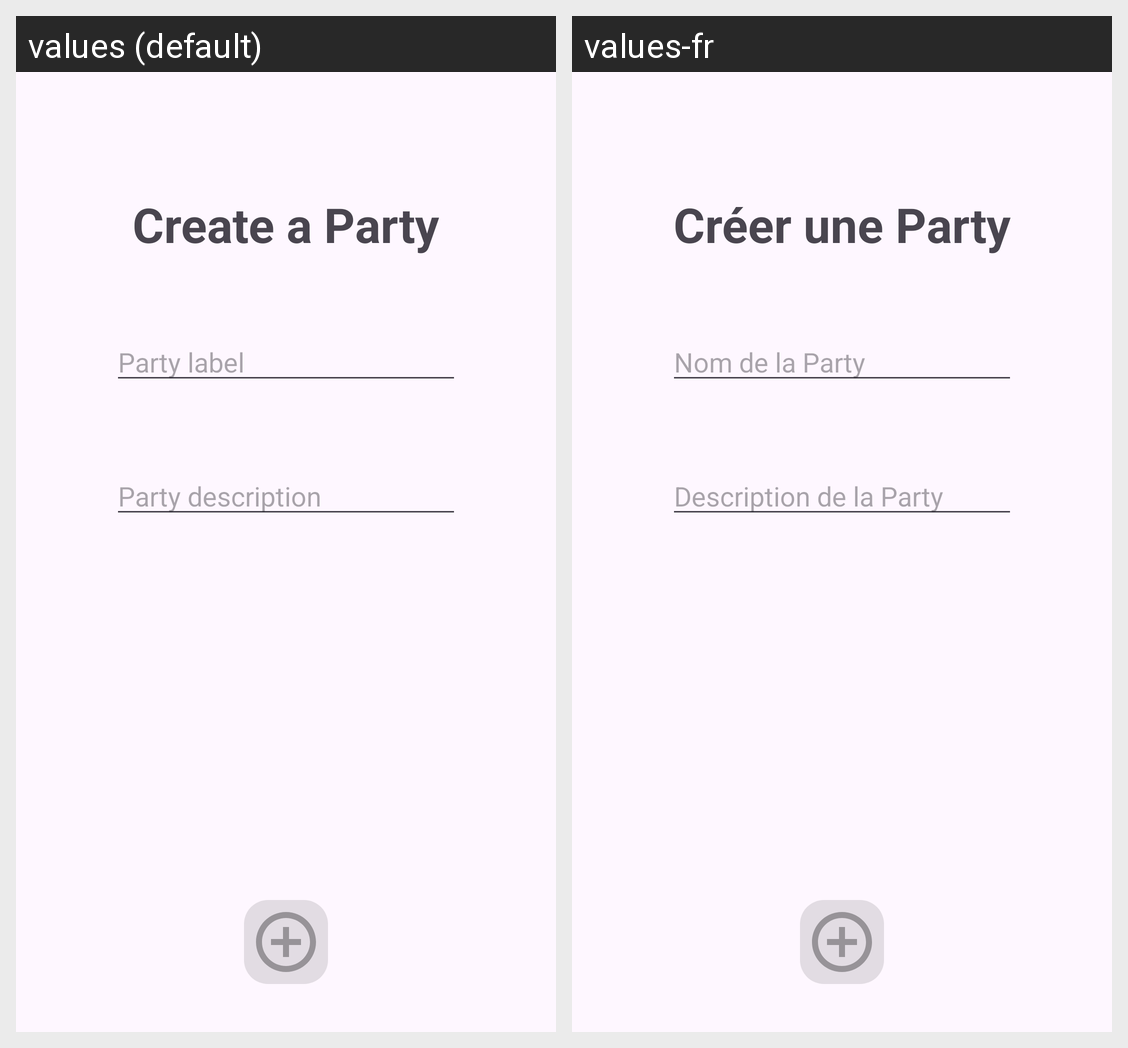

Here is an Android app screen in its default locale and in the app's own translations. Write out the translated-string differences for the strings that appear on this screen.
Android screen res/layout/activity_create_room.xml rendered under 2 locales, left to right: values (default), values-fr. Device: Nexus 5 (rendered at 1080×1920; each locale shown at half size, 540×960, under a caption strip naming it); theme Theme.PartyMusicApp.
Strings drawn on this screen, with the default value and each locale's value (text and hints the layout hard-codes, and strings that could not be matched under every locale, appear in the picture but are not listed):

button_create_room
  values: Create a Party
  values-fr: Créer une Party

input_label
  values: Party label
  values-fr: Nom de la Party

input_description
  values: Party description
  values-fr: Description de la Party
